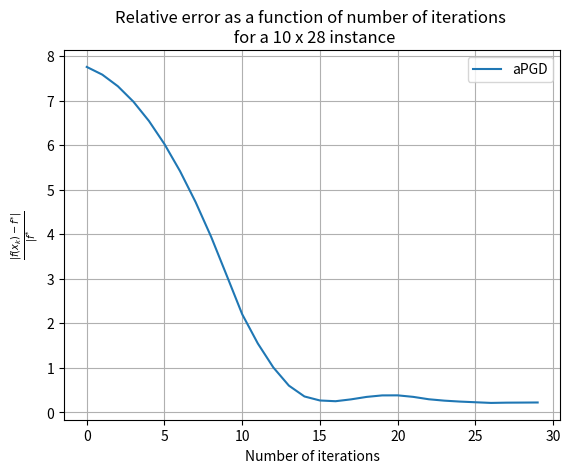

Write Python code to recreate this figure.
import numpy as np
import matplotlib.pyplot as plt

# N = 10
points = [7.754644672645877, 7.581222642419328, 7.321089597079503, 6.974245536626403, 6.54069046106003, 6.020424370380385, 5.4134472645874645, 4.719759143681268, 3.939360007661799, 3.0722498565290537, 2.1983782702361636, 1.545072315072188, 1.0051181909186124, 0.5973225129778323, 0.3540002760303224, 0.26337641202738776, 0.24708911179028192, 0.288934741438542, 0.3440145146571548, 0.3777249617926219, 0.37883460110432593, 0.3445751238939419, 0.29084366549227014, 0.25976180705718405, 0.23889925176004764, 0.2237650015368703, 0.2088123009442214, 0.21471711799908386, 0.21648267221594278, 0.21864710427994785, 0.21085359906024123, 0.19416531169925155, 0.17731123450329575, 0.16704259656548467, 0.15978064833684638, 0.15423050732276786, 0.15074616151970638, 0.14859101274468425, 0.1460379489469162, 0.14188359395806002, 0.13582593746022123, 0.13195574517791764, 0.1278874754205391, 0.12288961829960623, 0.11621313993659275, 0.10822140082096114, 0.09945952646083901, 0.09041600944980503, 0.0813862314866385, 0.07243169796666807, 0.06340010465450188, 0.05407484650709309, 0.044356039306907215, 0.03406083042899453, 0.023139215532811702, 0.011615753171475403, -0.00044177454351206297, -0.007072469585488952, 0.0046977779652115975, 0.006391342418431758, 0.007412367118712448, 0.0081451183675933, 0.008719206947863455, 0.02103585946726524, 0.032759655276203545, 0.038566988461906614, 0.03657445651647259, 0.026401882095692594, 0.008106647170845712, -0.0058765146245563825, -0.016920055863036874, -0.025622693628118837, -0.03135229483272597, -0.03319601919172903, -0.03194713430166283, -0.029046623023140986, -0.025584905566349167, -0.022185310746163946, -0.019188354686119038, -0.016934573955336287, -0.015037065092494844, -0.013547975167193792, -0.012226448899892956, -0.01092515916526297, -0.009603214365809529, -0.00838275420518873, -0.007391114487635602, -0.00670728738437871, -0.006354699073840606, -0.006295435755035989, -0.006442689929615043, -0.006684463169474159, -0.0069101682304157095, -0.007032948153625953, -0.007003289964532622, -0.006812680227149811, -0.006488674521664557, -0.006084317827639379, -0.0056652894471245635, -0.005297700499121586, -0.005038528319986849, -0.00492960443248402, -0.004995156676117599, -0.005242288746217954, -0.005663491846338158, -0.006240269625947762, -0.006947121201235973, -0.007755362556307176, -0.008636488813299445, -0.00956493895324882, -0.01052020861130982, -0.011488283129348333, -0.01246236452832274, -0.013442874091149234, -0.014436746016774657, -0.015456088993798488, -0.01651636820860173, -0.01763432871943832, -0.018825921270906074, -0.020104490195309566, -0.021479438172400212, -0.02295550349222427, -0.024532688806387103, -0.02620678530322566, -0.023645477015583182, -0.018965045777061075, -0.01364434355027869, -0.008510021311188444, -0.005364019049953947, -0.004379207339373049, -0.005412592533726806, -0.008071323544753383, -0.011805627940762486, -0.01600758696512339, -0.019722527462162756, -0.022616208003127535, -0.024817314198177096, -0.026579408237679188, -0.027732541984974546, -0.028217002433401576, -0.028191929911474217, -0.027876982357113226, -0.027443777908515824, -0.02697700594106554, -0.02649008008570064, -0.025966059221482585, -0.025397266069981814, -0.024808080521185417, -0.024257240325400307, -0.02382436093594389, -0.023589119273405824, -0.023611401250490664, -0.0239182127564966, -0.024499809850264655, -0.025314461974905958, -0.026299201097894114, -0.02521274676284575, -0.02349859404086745, -0.02179494563930651, -0.020225102213409726, -0.018844807110651854, -0.017665134508707242, -0.016640642503434593, -0.015703573003556456, -0.015396465430653218, -0.015669580683125062, -0.016401030775358184, -0.017336503298252762, -0.018291156606303146, -0.019219735353376604, -0.02015003359412462, -0.021114000004167747, -0.022110695223853928, -0.023097958349074316, -0.024015671712938884, -0.024812865097538266, -0.025457324365913327, -0.02593554554127259, -0.026247312580848458, -0.02639941820801258, -0.026401218058606478, -0.0262626641937628, -0.02599420352469865, -0.025607571001002097, -0.025116707590246288, -0.024538387012617194, -0.023892406494821126, -0.023201333494797464, -0.02248453748681514, -0.021750787275056555, -0.021058591867601277, -0.02043464209713619, -0.019902789866005164, -0.019483187465997778, -0.0191910493235213, -0.019035437938848144, -0.01901849703812299, -0.019135377540717174, -0.019374861664553645, -0.019720502957749547, -0.020152020320963145, -0.020646706729124605, -0.02118069673889555, -0.021730032302409483, -0.022271538720161414, -0.02278107788161809, -0.023236380446276527, -0.023622546647080925, -0.023930820467739315, -0.02415690721092488, -0.02429959125516771, -0.024359894999784845, -0.024340679486733026, -0.024246477216017748, -0.02408339417876175, -0.02385901170740674, -0.02358228226666394, -0.023263424283173673, -0.02291379822758675, -0.022545721714442645, -0.02215677722979311, -0.021780152164476634, -0.02143064985793413, -0.021121632365132297, -0.02086506393085288, -0.02067078680374008, -0.020545718035026174, -0.020493236196058154, -0.020512938371710632, -0.020600808602540578, -0.020749719502442514, -0.020950127299796298, -0.02119081981581962, -0.021459616361877293, -0.021743970875752208, -0.022031473312477592, -0.022310269041791377, -0.022569081683979503, -0.02279605842564494, -0.022983404178848504, -0.023126850368163265, -0.02322474944763327, -0.023277260809648655, -0.023285813905748763, -0.023252825524803043, -0.0231815630438561, -0.023076056800592534, -0.022941014657011947, -0.022781732879735398, -0.022604010450357873, -0.022410430818398098, -0.022207183127466255, -0.022007936713810808, -0.02182016810561211, -0.021651089390765488, -0.021507380945814437, -0.021394734845123557, -0.02131736358241777, -0.021277629043618726, -0.021275884871679897]
LIMIT = 30
START = 0
plt.plot(np.arange(LIMIT) + START, points[START:START+LIMIT], color='C0', label='aPGD')

ax = plt.subplot(111)
ax.set_xlabel('Number of iterations')
ax.set_ylabel(r'$ \frac{|f(x_k) - f^{*}|}{|f^{*}}$')
ax.set_title('Relative error as a function of number of iterations \n for a 10 x 28 instance')
ax.legend()
ax.grid('on')
plt.show()
